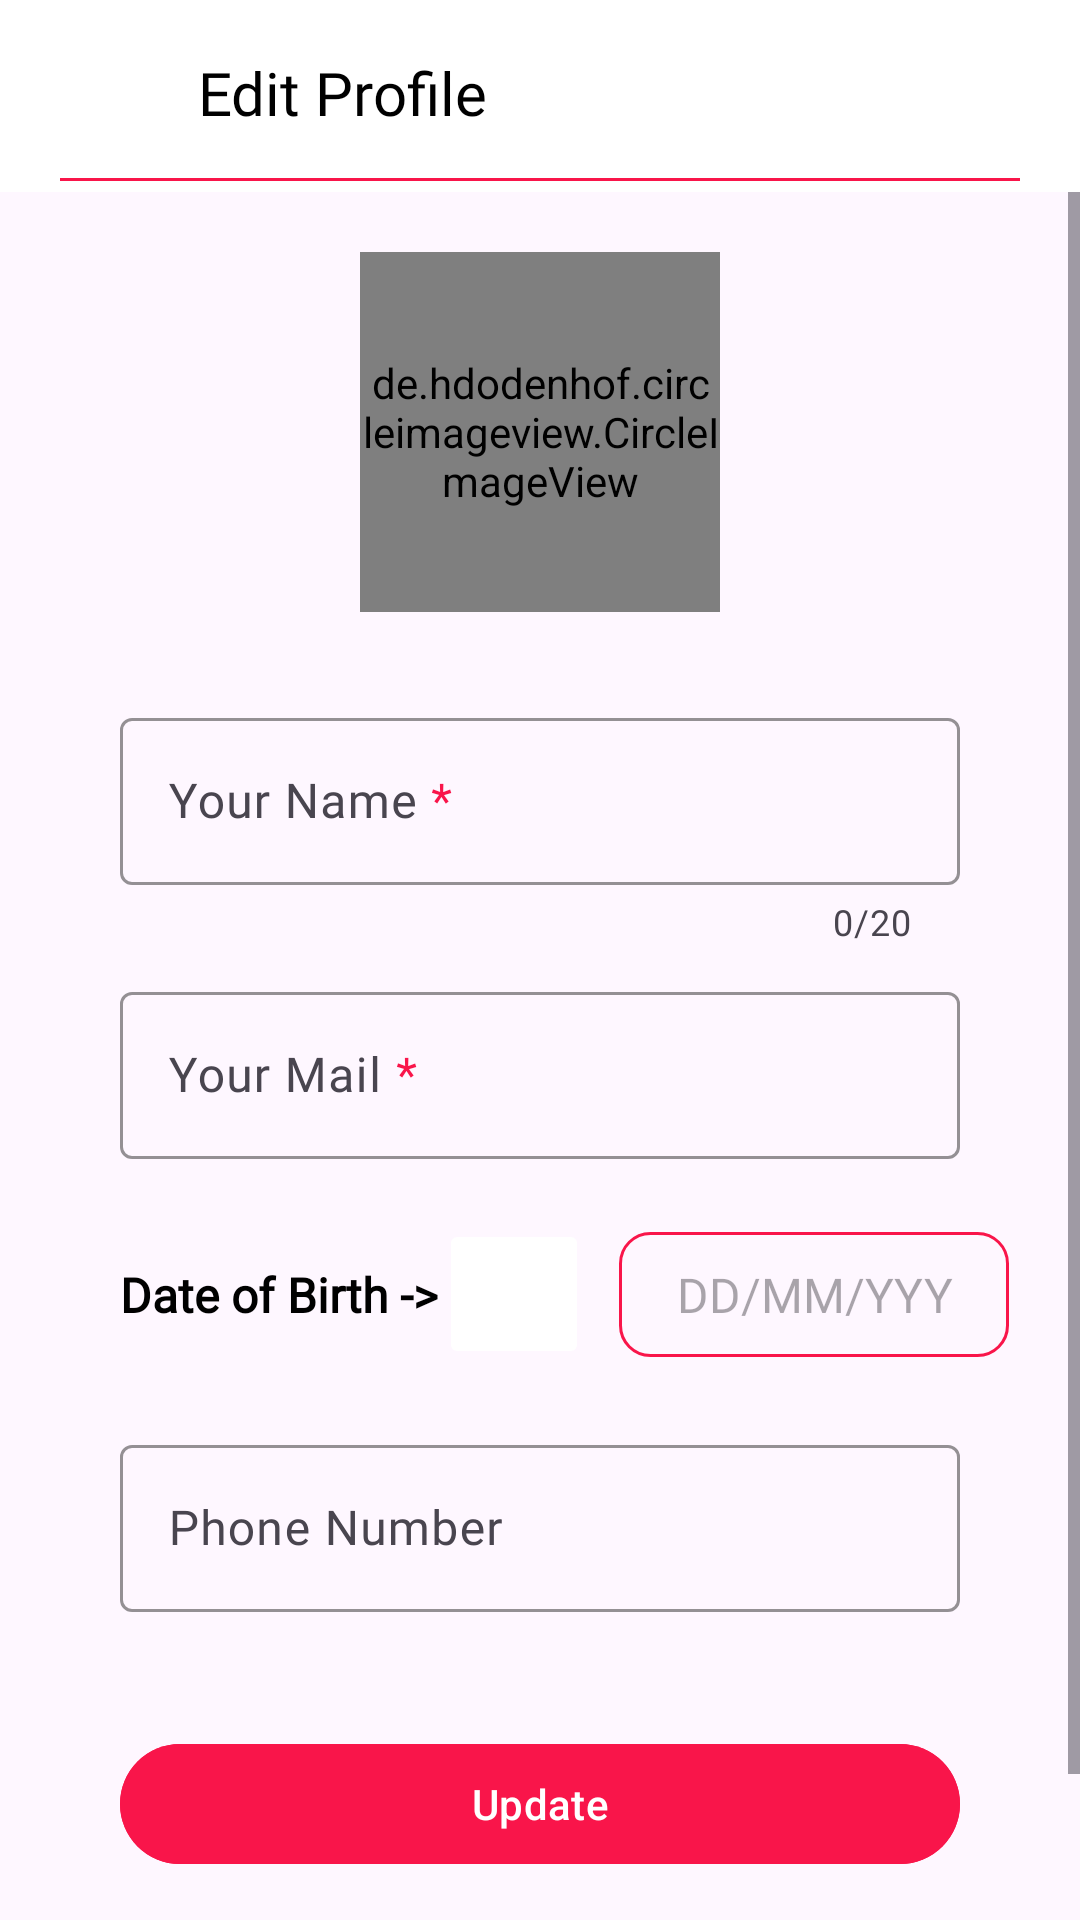

Android layout source for this screen:
<!-- AndroidManifest.xml: application theme Theme.Kravito -->
<!-- res/layout/fragment_edit_profile.xml -->
<?xml version="1.0" encoding="utf-8"?>
<layout>

<androidx.constraintlayout.widget.ConstraintLayout
    xmlns:android="http://schemas.android.com/apk/res/android"
    xmlns:app="http://schemas.android.com/apk/res-auto"
    xmlns:tools="http://schemas.android.com/tools"
    android:layout_width="match_parent"
    android:layout_height="match_parent"
    tools:context=".fragments.EditProfileFragment">

    <com.google.android.material.appbar.AppBarLayout
        android:id="@+id/app_bar"
        android:layout_width="match_parent"
        android:layout_height="?attr/actionBarSize"
        app:layout_constraintStart_toStartOf="parent"
        app:layout_constraintEnd_toEndOf="parent"
        app:layout_constraintTop_toTopOf="parent"
        android:background="@color/white">

        <com.google.android.material.appbar.MaterialToolbar
            android:layout_width="match_parent"
            android:layout_height="match_parent">

            <androidx.constraintlayout.widget.ConstraintLayout
                android:layout_width="match_parent"
                android:layout_height="match_parent">

                <ImageView
                    android:id="@+id/back_icon"
                    android:layout_width="40dp"
                    android:layout_height="25dp"
                    android:src="@drawable/ic_back_icon"
                    app:tint="@color/light_grey"
                    app:layout_constraintTop_toTopOf="parent"
                    app:layout_constraintBottom_toBottomOf="parent"
                    app:layout_constraintStart_toStartOf="parent"
                    android:contentDescription="@null"/>

                <TextView
                    android:id="@+id/fragment_label"
                    android:layout_width="wrap_content"
                    android:layout_height="0dp"
                    android:text="@string/edit_profile"
                    android:textSize="20sp"
                    android:textColor="@color/black"
                    android:fontFamily="@font/text_font_bold"
                    app:layout_constraintTop_toTopOf="parent"
                    app:layout_constraintBottom_toBottomOf="parent"
                    app:layout_constraintStart_toEndOf="@id/back_icon"
                    android:layout_marginStart="10dp"
                    android:layout_marginBottom="2dp"
                    android:gravity="center_vertical"/>

            </androidx.constraintlayout.widget.ConstraintLayout>

        </com.google.android.material.appbar.MaterialToolbar>

    </com.google.android.material.appbar.AppBarLayout>

    <View
        android:layout_width="match_parent"
        android:layout_height="1dp"
        app:layout_constraintTop_toBottomOf="@id/app_bar"
        android:layout_marginTop="-5dp"
        android:layout_marginStart="20dp"
        android:layout_marginEnd="20dp"
        android:background="@color/pink"/>

    <ScrollView
        android:layout_width="match_parent"
        android:layout_height="0dp"
        app:layout_constraintTop_toBottomOf="@id/app_bar"
        app:layout_constraintBottom_toBottomOf="parent">

        <androidx.constraintlayout.widget.ConstraintLayout
            android:layout_width="match_parent"
            android:layout_height="wrap_content">

    <de.hdodenhof.circleimageview.CircleImageView
        android:id="@+id/profile_image"
        android:layout_width="120dp"
        android:layout_height="120dp"
        android:src="@drawable/profile_user_icon"
        android:scaleType="centerCrop"
        app:layout_constraintTop_toTopOf="parent"
        app:layout_constraintStart_toStartOf="parent"
        app:layout_constraintEnd_toEndOf="parent"
        android:layout_marginTop="20dp"/>

    <com.google.android.material.textfield.TextInputLayout
        android:id="@+id/profile_name_til"
        android:layout_width="match_parent"
        android:layout_height="wrap_content"
        app:layout_constraintTop_toBottomOf="@id/profile_image"
        android:layout_marginStart="40dp"
        android:layout_marginEnd="40dp"
        android:layout_marginTop="30dp"
        app:boxStrokeColor="@color/pink"
        app:boxStrokeWidth="1dp"
        android:hint="@string/enter_your_name_hint"
        app:hintTextColor="@color/black"
        app:endIconMode="clear_text"
        app:counterEnabled="true"
        app:counterMaxLength="20">

        <com.google.android.material.textfield.TextInputEditText
            android:id="@+id/profile_name"
            android:layout_width="match_parent"
            android:layout_height="match_parent"
            android:inputType="textPersonName"
            android:textColor="@color/black"
            android:fontFamily="@font/text_font_bold"
            android:maxLength="20"/>

    </com.google.android.material.textfield.TextInputLayout>

    <com.google.android.material.textfield.TextInputLayout
        android:id="@+id/profile_mail_til"
        android:layout_width="match_parent"
        android:layout_height="wrap_content"
        app:layout_constraintTop_toBottomOf="@id/profile_name_til"
        android:layout_marginStart="40dp"
        android:layout_marginEnd="40dp"
        android:layout_marginTop="10dp"
        app:boxStrokeColor="@color/pink"
        app:boxStrokeWidth="1dp"
        android:hint="@string/enter_your_mail_hint"
        app:hintTextColor="@color/black"
        app:endIconMode="clear_text">

        <com.google.android.material.textfield.TextInputEditText
            android:id="@+id/profile_mail"
            android:layout_width="match_parent"
            android:layout_height="match_parent"
            android:inputType="textEmailAddress"
            android:textColor="@color/black"
            android:fontFamily="@font/text_font_bold"/>

    </com.google.android.material.textfield.TextInputLayout>

    <TextView
        android:id="@+id/set_date_head"
        android:layout_width="wrap_content"
        android:layout_height="wrap_content"
        android:text="@string/set_dob"
        android:textSize="16sp"
        android:textColor="@color/black"
        android:fontFamily="@font/text_font_bold"
        android:textStyle="bold"
        app:layout_constraintTop_toTopOf="@id/date_picker"
        app:layout_constraintBottom_toBottomOf="@id/date_picker"
        app:layout_constraintStart_toStartOf="@id/profile_mail_til"/>

    <ImageButton
        android:id="@+id/date_picker"
        android:layout_width="50dp"
        android:layout_height="50dp"
        android:src="@drawable/calendar_icon"
        android:scaleType="centerCrop"
        android:backgroundTint="@color/white"
        android:importantForAccessibility="no"
        app:layout_constraintStart_toEndOf="@id/set_date_head"
        app:layout_constraintTop_toBottomOf="@id/profile_mail_til"
        android:layout_marginTop="20dp"/>

    <TextView
        android:id="@+id/dob_date"
        android:layout_width="130dp"
        android:layout_height="wrap_content"
        android:padding="10dp"
        android:textSize="16sp"
        android:hint="@string/date_format"
        android:fontFamily="@font/text_font_bold"
        android:gravity="center"
        app:layout_constraintTop_toTopOf="@id/date_picker"
        app:layout_constraintBottom_toBottomOf="@id/date_picker"
        app:layout_constraintStart_toEndOf="@id/date_picker"
        android:layout_marginStart="10dp"
        android:background="@drawable/tv_background"/>

    <com.google.android.material.textfield.TextInputLayout
        android:id="@+id/profile_number_til"
        android:layout_width="match_parent"
        android:layout_height="wrap_content"
        app:layout_constraintTop_toBottomOf="@id/date_picker"
        android:layout_marginStart="40dp"
        android:layout_marginEnd="40dp"
        android:layout_marginTop="20dp"
        app:boxStrokeColor="@color/pink"
        app:boxStrokeWidth="1dp"
        android:hint="@string/phone_number"
        app:hintTextColor="@color/black">

        <com.google.android.material.textfield.TextInputEditText
            android:id="@+id/profile_number"
            android:layout_width="match_parent"
            android:layout_height="match_parent"
            android:inputType="number"
            android:textColor="@color/black"
            android:fontFamily="@font/text_font_bold"
            android:clickable="false"
            android:focusable="false"
            android:focusableInTouchMode="false"
            android:cursorVisible="false"/>

    </com.google.android.material.textfield.TextInputLayout>


    <com.google.android.material.button.MaterialButton
        android:id="@+id/update_button"
        android:layout_width="match_parent"
        android:layout_height="wrap_content"
        app:layout_constraintTop_toBottomOf="@id/profile_number_til"
        android:layout_marginTop="40dp"
        android:layout_marginStart="40dp"
        android:layout_marginEnd="40dp"
        android:backgroundTint="@color/pink"
        android:text="@string/update"
        android:textColor="@color/white"/>

    <com.google.android.material.progressindicator.CircularProgressIndicator
        android:id="@+id/progress_bar"
        android:layout_width="20dp"
        android:layout_height="40dp"
        app:layout_constraintStart_toStartOf="parent"
        app:layout_constraintEnd_toEndOf="parent"
        app:layout_constraintTop_toBottomOf="@id/update_button"
        android:layout_marginTop="20dp"
        android:indeterminate="true"
        app:indicatorColor="@color/pink"
        app:trackColor="@color/white"
        android:visibility="invisible"/>

        </androidx.constraintlayout.widget.ConstraintLayout>

    </ScrollView>

</androidx.constraintlayout.widget.ConstraintLayout>

</layout>
<!-- resources referenced by this layout -->
<resources>
  <color name="black">#FF000000</color>
  <color name="light_grey">#49454f</color>
  <color name="pink">#f9154a</color>
  <color name="white">#FFFFFFFF</color>
  <!-- drawable tv_background (drawable) -->
  <?xml version="1.0" encoding="utf-8"?>
  <shape xmlns:android="http://schemas.android.com/apk/res/android"
      android:shape="rectangle">
  
      <corners android:radius="10dp"/>
      <stroke android:color="@color/pink"
          android:width="1dp"/>
  
  </shape>
  <string name="date_format">DD/MM/YYY</string>
  <string name="edit_profile">Edit Profile</string>
  <string name="enter_your_mail_hint">Your Mail <font color="#f9154a">*</font></string>
  <string name="enter_your_name_hint">Your Name <font color="#f9154a">*</font></string>
  <string name="phone_number">Phone Number</string>
  <string name="set_dob">Date of Birth -&gt;</string>
  <string name="update">Update</string>
  <style name="Theme.Kravito" parent="Base.Theme.Kravito" />
  <style name="Base.Theme.Kravito" parent="Theme.Material3.DayNight.NoActionBar">
          
          
          <item name="android:windowLightStatusBar">true</item>
          <item name="android:statusBarColor">@color/white</item>
      </style>
</resources>
